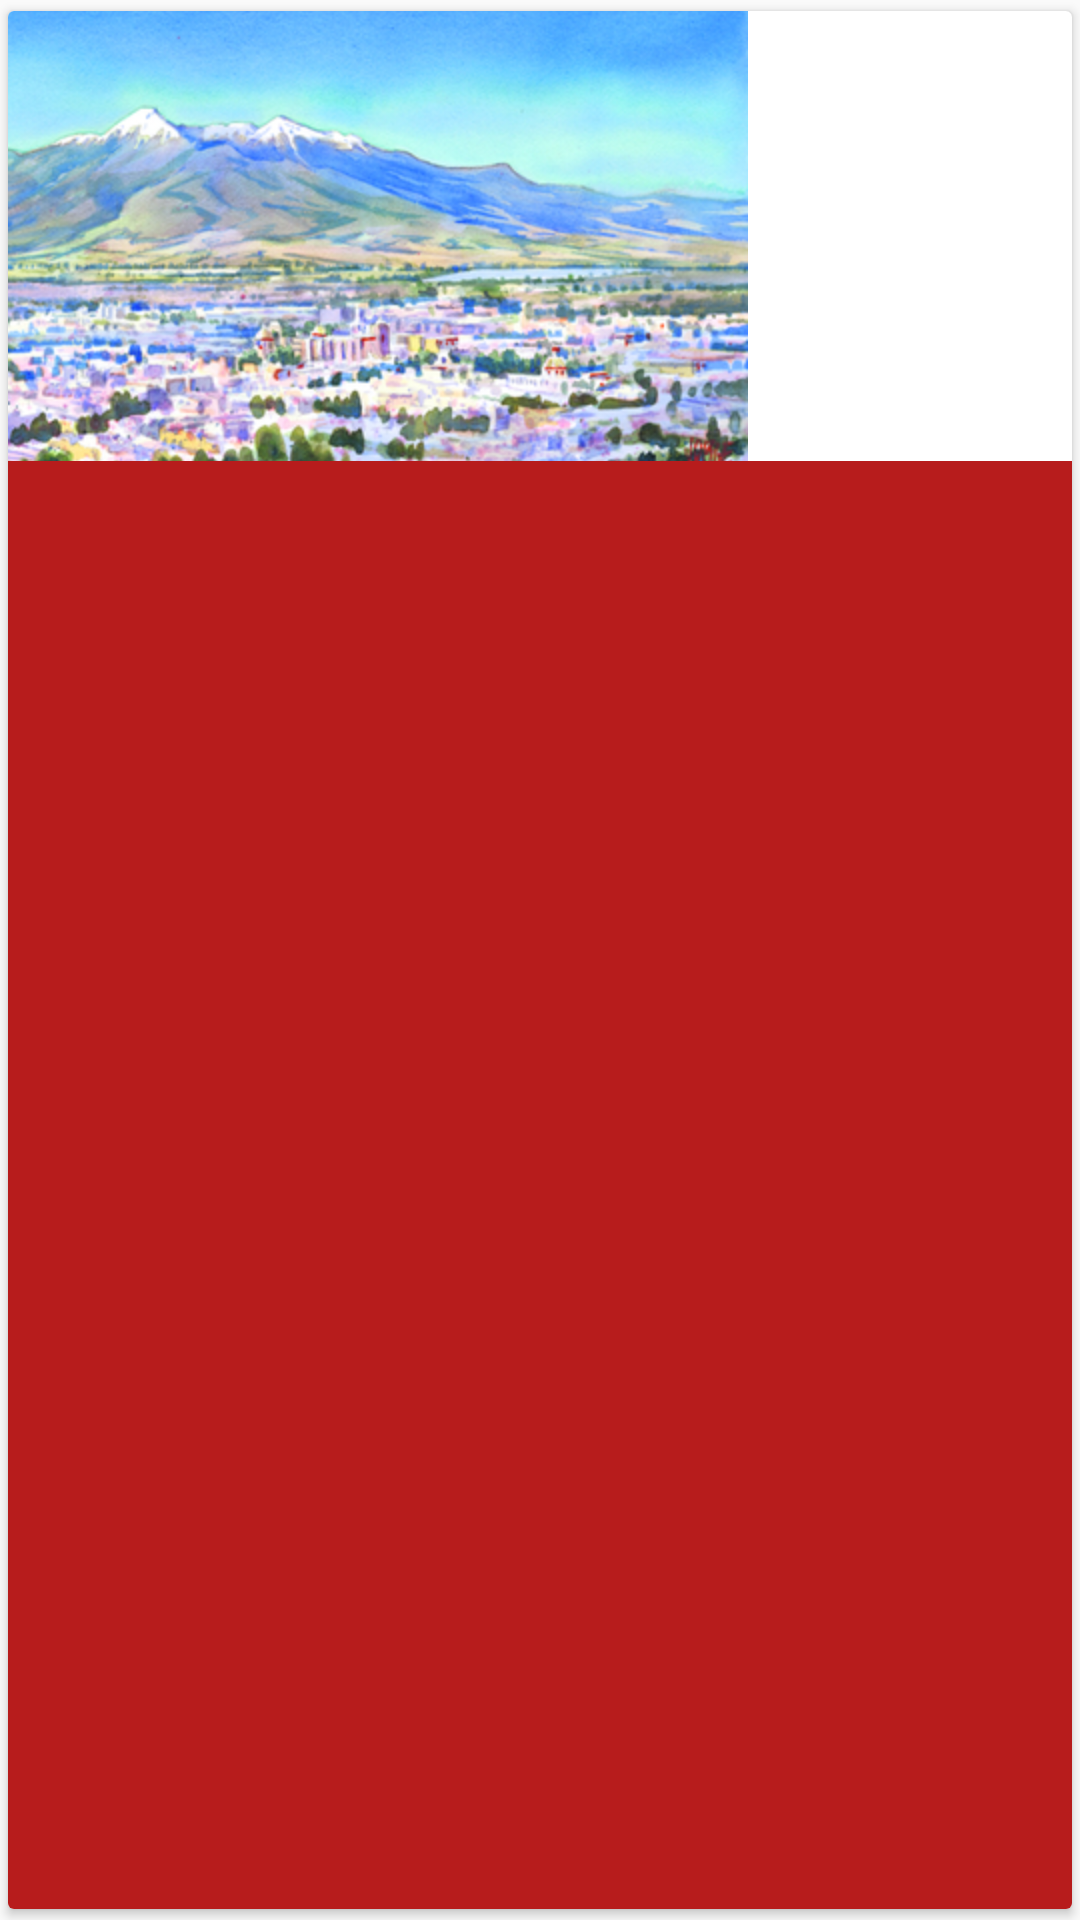

Android layout source for this screen:
<!-- AndroidManifest.xml: application theme AppTheme -->
<!-- res/layout/event_row.xml -->
<?xml version="1.0" encoding="utf-8"?>
<android.support.v7.widget.CardView xmlns:android="http://schemas.android.com/apk/res/android"
    xmlns:card_view="http://schemas.android.com/apk/res-auto"
    android:id="@+id/event_card_view"
    android:layout_width="150dp"
    android:layout_height="wrap_content"
    android:layout_marginBottom="16dp"
    card_view:cardUseCompatPadding="true">

    <RelativeLayout
        android:layout_width="match_parent"
        android:layout_height="match_parent">

        <ImageView
            android:id="@+id/event_img"
            android:layout_width="wrap_content"
            android:layout_height="@dimen/big_size_element"
            android:scaleType="centerCrop"
            android:src="@drawable/ciudad_guzman" />

        <TextView
            android:id="@+id/event_name"
            android:layout_width="match_parent"
            android:layout_height="@dimen/small_size_element"
            android:layout_alignParentBottom="true"
            android:layout_below="@+id/event_img"
            android:background="@color/colorPrimaryDark"
            android:gravity="center"
            android:paddingBottom="@dimen/activity_vertical_padding"
            android:paddingTop="@dimen/activity_vertical_padding"
            android:textColor="@color/colorWhite"
            android:textAppearance="?android:textAppearanceSmall" />

    </RelativeLayout>

</android.support.v7.widget.CardView>
<!-- resources referenced by this layout -->
<resources>
  <color name="colorPrimaryDark">#B71C1C</color>
  <color name="colorWhite">#FFFFFF</color>
  <dimen name="activity_vertical_padding">8dp</dimen>
  <dimen name="big_size_element">150dp</dimen>
  <dimen name="small_size_element">50dp</dimen>
  <!-- drawable ciudad_guzman: jpg bitmap (drawable-hdpi, 186512 bytes) -->
  <style name="AppTheme" parent="Theme.AppCompat.Light.NoActionBar">
          
          <item name="colorPrimary">@color/colorPrimary</item>
          <item name="colorPrimaryDark">@color/colorPrimaryDark</item>
          <item name="colorAccent">@color/colorAccent</item>
      </style>
  <color name="colorPrimary">#F44336</color>
  <color name="colorAccent">#E57373</color>
</resources>
